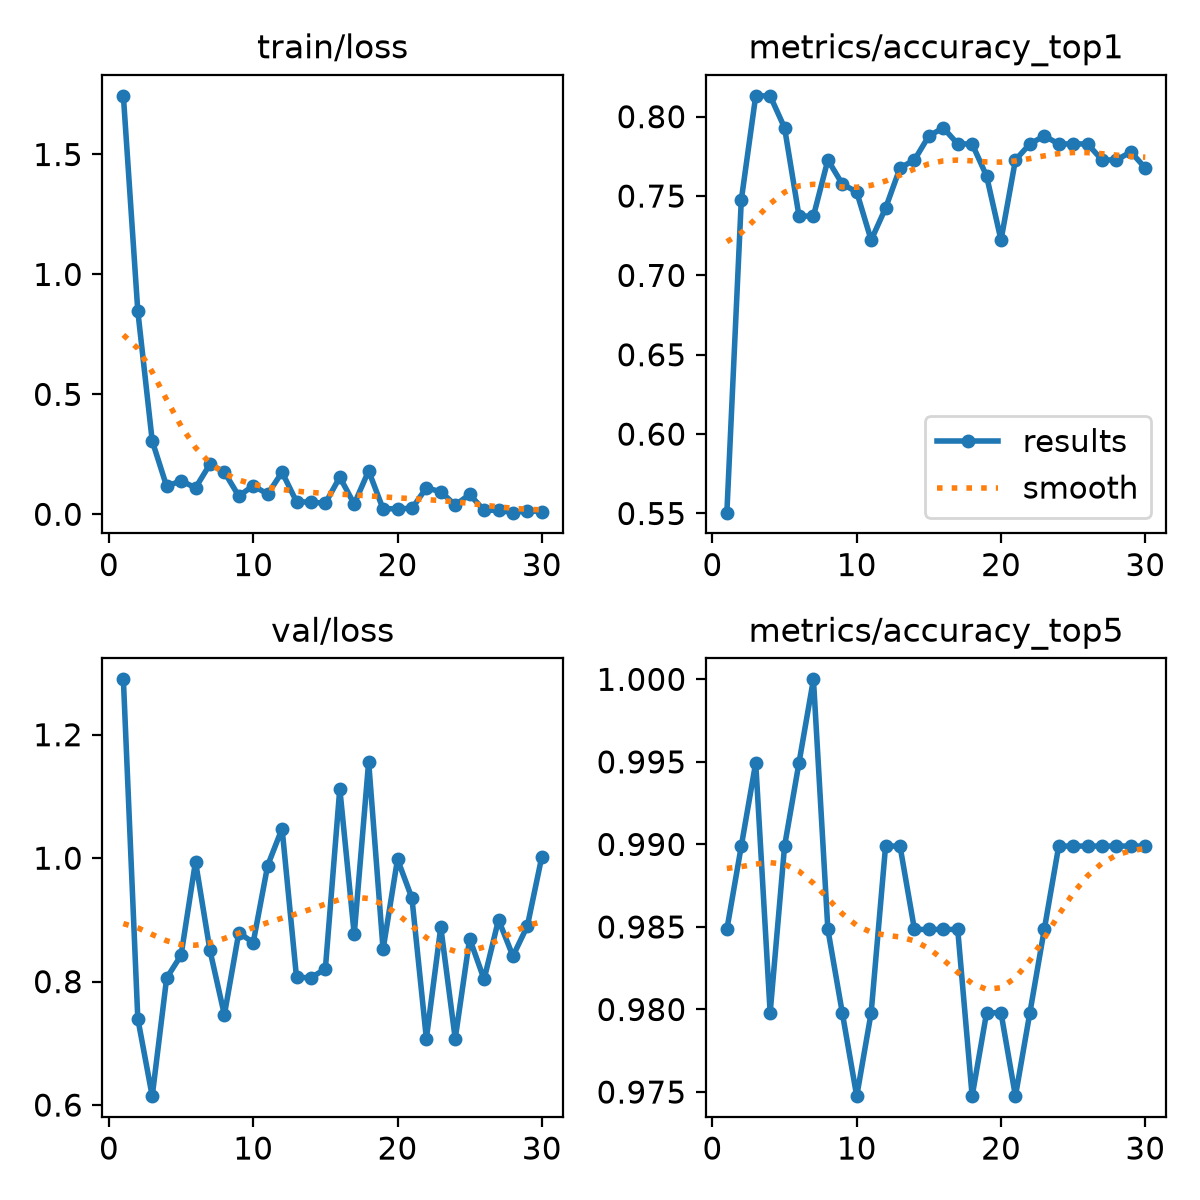

Values plotted in this chart, from the file beside it:
epoch, time, train/loss, metrics/accuracy_top1, metrics/accuracy_top5, val/loss, lr/pg0, lr/pg1, lr/pg2, metrics/macro_f1
1, 1.674, 1.744, 0.5505, 0.9849, 1.29, 0.0003222, 0.0003222, 0.0003222, 0.744
2, 3.146, 0.8479, 0.7475, 0.9899, 0.7402, 0.0006339, 0.0006339, 0.0006339, 0.8201
3, 6.308, 0.3059, 0.8131, 0.995, 0.6145, 0.0009236, 0.0009236, 0.0009236, 0.8053
4, 7.91, 0.1165, 0.8131, 0.9798, 0.8058, 0.000901, 0.000901, 0.000901, 0.8013
5, 9.342, 0.1399, 0.7929, 0.9899, 0.8428, 0.000868, 0.000868, 0.000868, 0.7193
6, 10.78, 0.1102, 0.7374, 0.995, 0.9945, 0.000835, 0.000835, 0.000835, 0.7285
7, 12.24, 0.2089, 0.7374, 1.0, 0.8508, 0.000802, 0.000802, 0.000802, 0.7685
8, 13.7, 0.176, 0.7727, 0.9849, 0.7462, 0.000769, 0.000769, 0.000769, 0.7537
9, 15.14, 0.076, 0.7576, 0.9798, 0.8792, 0.000736, 0.000736, 0.000736, 0.7301
10, 16.57, 0.1193, 0.7525, 0.9748, 0.8633, 0.000703, 0.000703, 0.000703, 0.7034
11, 18.07, 0.08403, 0.7222, 0.9798, 0.988, 0.00067, 0.00067, 0.00067, 0.7267
12, 19.51, 0.1754, 0.7424, 0.9899, 1.048, 0.000637, 0.000637, 0.000637, 0.765
13, 20.94, 0.05266, 0.7677, 0.9899, 0.8069, 0.000604, 0.000604, 0.000604, 0.7817
14, 22.39, 0.0504, 0.7727, 0.9849, 0.8062, 0.000571, 0.000571, 0.000571, 0.795
15, 23.87, 0.04609, 0.7879, 0.9849, 0.8208, 0.000538, 0.000538, 0.000538, 0.7945
16, 25.32, 0.1549, 0.7929, 0.9849, 1.113, 0.000505, 0.000505, 0.000505, 0.7732
17, 26.75, 0.0427, 0.7828, 0.9849, 0.8765, 0.000472, 0.000472, 0.000472, 0.7741
18, 28.19, 0.1812, 0.7828, 0.9748, 1.156, 0.000439, 0.000439, 0.000439, 0.7618
19, 29.86, 0.02199, 0.7626, 0.9798, 0.8523, 0.000406, 0.000406, 0.000406, 0.7054
20, 31.32, 0.0239, 0.7222, 0.9798, 0.9982, 0.000373, 0.000373, 0.000373, 0.7562
21, 33.05, 0.02421, 0.7727, 0.9748, 0.9352, 0.00034, 0.00034, 0.00034, 0.7696
22, 34.55, 0.1102, 0.7828, 0.9798, 0.7078, 0.000307, 0.000307, 0.000307, 0.7804
23, 35.99, 0.09413, 0.7879, 0.9849, 0.8883, 0.000274, 0.000274, 0.000274, 0.7837
24, 37.44, 0.03859, 0.7828, 0.9899, 0.7075, 0.000241, 0.000241, 0.000241, 0.7806
25, 38.89, 0.08268, 0.7828, 0.9899, 0.8697, 0.000208, 0.000208, 0.000208, 0.7772
26, 40.33, 0.01632, 0.7828, 0.9899, 0.8038, 0.000175, 0.000175, 0.000175, 0.7677
27, 41.81, 0.01719, 0.7727, 0.9899, 0.9003, 0.000142, 0.000142, 0.000142, 0.7601
28, 43.28, 0.00681, 0.7727, 0.9899, 0.8414, 0.000109, 0.000109, 0.000109, 0.7689
29, 44.76, 0.01488, 0.7778, 0.9899, 0.8902, 7.6e-05, 7.6e-05, 7.6e-05, 0.7571
30, 46.22, 0.01159, 0.7677, 0.9899, 1.002, 4.3e-05, 4.3e-05, 4.3e-05, 0.8201
